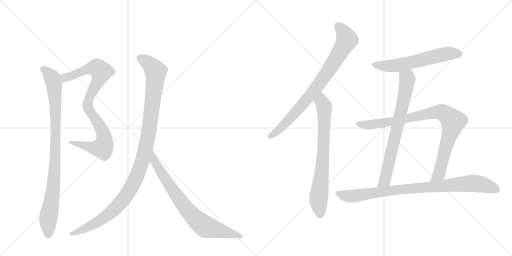
t = 0.00 s
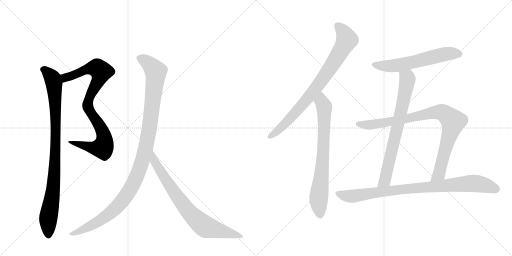
t = 1.91 s
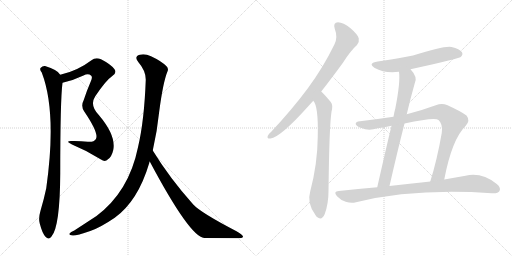
t = 3.82 s
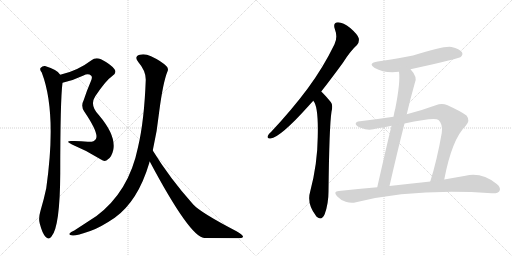
t = 5.73 s
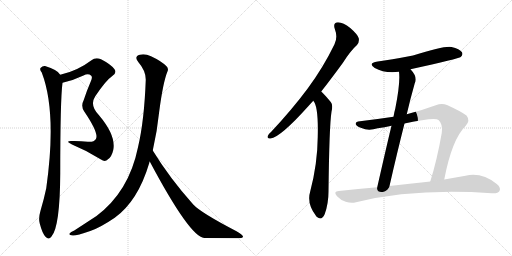
t = 7.63 s
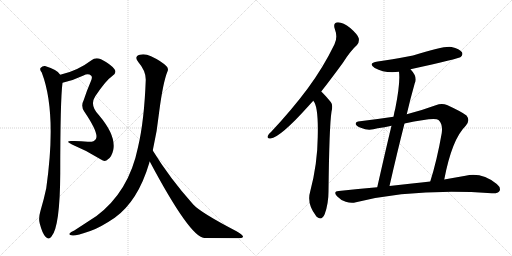
t = 9.54 s

The animated SVG that drew these frames (rendered in a browser with its animation timeline set to each time). Animation: 10 CSS @keyframes rules; one cycle of 9.54 s.

<svg version="1.1" viewBox="0 0 2048 1024" xmlns="http://www.w3.org/2000/svg">
  <g stroke="lightgray" stroke-dasharray="1,1" stroke-width="1" transform="scale(4, 4)">
    <line x1="0" y1="0" x2="256" y2="256"></line>
    <line x1="256" y1="0" x2="0" y2="256"></line>
    <line x1="128" y1="0" x2="128" y2="256"></line>
    <line x1="0" y1="128" x2="256" y2="128"></line>
    <line x1="256" y1="0" x2="512" y2="256"></line>
    <line x1="512" y1="0" x2="256" y2="256"></line>
    <line x1="384" y1="0" x2="384" y2="256"></line>
    <line x1="256" y1="128" x2="512" y2="128"></line>
  </g>
<g transform="scale(1, -1) translate(0, -850)">
   <style type="text/css">
    @keyframes keyframes0 {
      from {
       stroke: black;
       stroke-dashoffset: 882;
       stroke-width: 128;
       }
       74% {
       animation-timing-function: step-end;
       stroke: black;
       stroke-dashoffset: 0;
       stroke-width: 128;
       }
       to {
       stroke: black;
       stroke-width: 1024;
       }
       }
       #make-me-a-hanzi-animation-0 {
         animation: keyframes0 0.967773s both;
         animation-delay: 0.000000s;
         animation-timing-function: linear;
       }
    @keyframes keyframes1 {
      from {
       stroke: black;
       stroke-dashoffset: 939;
       stroke-width: 128;
       }
       75% {
       animation-timing-function: step-end;
       stroke: black;
       stroke-dashoffset: 0;
       stroke-width: 128;
       }
       to {
       stroke: black;
       stroke-width: 1024;
       }
       }
       #make-me-a-hanzi-animation-1 {
         animation: keyframes1 1.014160s both;
         animation-delay: 0.967773s;
         animation-timing-function: linear;
       }
    @keyframes keyframes2 {
      from {
       stroke: black;
       stroke-dashoffset: 1125;
       stroke-width: 128;
       }
       79% {
       animation-timing-function: step-end;
       stroke: black;
       stroke-dashoffset: 0;
       stroke-width: 128;
       }
       to {
       stroke: black;
       stroke-width: 1024;
       }
       }
       #make-me-a-hanzi-animation-2 {
         animation: keyframes2 1.165527s both;
         animation-delay: 1.981934s;
         animation-timing-function: linear;
       }
    @keyframes keyframes3 {
      from {
       stroke: black;
       stroke-dashoffset: 776;
       stroke-width: 128;
       }
       72% {
       animation-timing-function: step-end;
       stroke: black;
       stroke-dashoffset: 0;
       stroke-width: 128;
       }
       to {
       stroke: black;
       stroke-width: 1024;
       }
       }
       #make-me-a-hanzi-animation-3 {
         animation: keyframes3 0.881510s both;
         animation-delay: 3.147461s;
         animation-timing-function: linear;
       }
    @keyframes keyframes4 {
      from {
       stroke: black;
       stroke-dashoffset: 817;
       stroke-width: 128;
       }
       73% {
       animation-timing-function: step-end;
       stroke: black;
       stroke-dashoffset: 0;
       stroke-width: 128;
       }
       to {
       stroke: black;
       stroke-width: 1024;
       }
       }
       #make-me-a-hanzi-animation-4 {
         animation: keyframes4 0.914876s both;
         animation-delay: 4.028971s;
         animation-timing-function: linear;
       }
    @keyframes keyframes5 {
      from {
       stroke: black;
       stroke-dashoffset: 746;
       stroke-width: 128;
       }
       71% {
       animation-timing-function: step-end;
       stroke: black;
       stroke-dashoffset: 0;
       stroke-width: 128;
       }
       to {
       stroke: black;
       stroke-width: 1024;
       }
       }
       #make-me-a-hanzi-animation-5 {
         animation: keyframes5 0.857096s both;
         animation-delay: 4.943848s;
         animation-timing-function: linear;
       }
    @keyframes keyframes6 {
      from {
       stroke: black;
       stroke-dashoffset: 595;
       stroke-width: 128;
       }
       66% {
       animation-timing-function: step-end;
       stroke: black;
       stroke-dashoffset: 0;
       stroke-width: 128;
       }
       to {
       stroke: black;
       stroke-width: 1024;
       }
       }
       #make-me-a-hanzi-animation-6 {
         animation: keyframes6 0.734212s both;
         animation-delay: 5.800944s;
         animation-timing-function: linear;
       }
    @keyframes keyframes7 {
      from {
       stroke: black;
       stroke-dashoffset: 738;
       stroke-width: 128;
       }
       71% {
       animation-timing-function: step-end;
       stroke: black;
       stroke-dashoffset: 0;
       stroke-width: 128;
       }
       to {
       stroke: black;
       stroke-width: 1024;
       }
       }
       #make-me-a-hanzi-animation-7 {
         animation: keyframes7 0.850586s both;
         animation-delay: 6.535156s;
         animation-timing-function: linear;
       }
    @keyframes keyframes8 {
      from {
       stroke: black;
       stroke-dashoffset: 911;
       stroke-width: 128;
       }
       75% {
       animation-timing-function: step-end;
       stroke: black;
       stroke-dashoffset: 0;
       stroke-width: 128;
       }
       to {
       stroke: black;
       stroke-width: 1024;
       }
       }
       #make-me-a-hanzi-animation-8 {
         animation: keyframes8 0.991374s both;
         animation-delay: 7.385742s;
         animation-timing-function: linear;
       }
    @keyframes keyframes9 {
      from {
       stroke: black;
       stroke-dashoffset: 897;
       stroke-width: 128;
       }
       74% {
       animation-timing-function: step-end;
       stroke: black;
       stroke-dashoffset: 0;
       stroke-width: 128;
       }
       to {
       stroke: black;
       stroke-width: 1024;
       }
       }
       #make-me-a-hanzi-animation-9 {
         animation: keyframes9 0.979980s both;
         animation-delay: 8.377116s;
         animation-timing-function: linear;
       }
</style>
<path d="M 250 519 Q 292 528 334 548 Q 353 558 365 547 Q 371 541 363 524 Q 347 487 335 450 Q 322 425 337 404 Q 398 314 383 293 Q 376 281 351 283 Q 318 287 284 286 Q 259 285 288 272 Q 349 247 404 212 Q 420 200 432 213 Q 447 223 453 250 Q 465 307 396 389 Q 357 428 381 465 Q 424 529 448 545 Q 469 558 458 573 Q 445 592 404 613 Q 382 622 366 609 Q 311 567 241 551 C 212 543 221 512 250 519 Z" fill="lightgray"></path> 
<path d="M 241 551 Q 232 570 180 586 Q 170 587 162 578 Q 158 571 167 560 Q 228 401 185 97 Q 176 54 162 7 Q 153 -23 159 -44 Q 169 -83 182 -97 Q 195 -112 206 -96 Q 240 -57 241 158 Q 241 450 250 519 C 252 540 252 540 241 551 Z" fill="lightgray"></path> 
<path d="M 611 248 Q 629 327 637 405 Q 652 519 669 562 Q 676 575 666 585 Q 645 606 604 625 Q 579 637 559 631 Q 535 624 553 602 Q 584 566 583 530 Q 577 367 552 261 Q 516 84 386 -14 L 297 -72 Q 282 -79 279 -83 Q 272 -90 292 -92 Q 305 -93 361 -74 Q 400 -61 459 -21 Q 552 46 597 198 Q 597 202 599 204 L 611 248 Z" fill="lightgray"></path> 
<path d="M 599 204 Q 759 -97 817 -102 Q 886 -102 946 -103 Q 971 -103 972 -97 Q 973 -90 946 -75 Q 802 0 773 32 Q 679 137 611 248 C 595 273 585 230 599 204 Z" fill="lightgray"></path> 
<path d="M 1285 484 Q 1325 535 1371 598 Q 1402 647 1428 670 Q 1438 682 1435 697 Q 1431 712 1401 738 Q 1373 760 1352 761 Q 1331 760 1339 735 Q 1352 701 1338 673 Q 1293 580 1230 495 Q 1169 413 1085 323 Q 1073 313 1071 306 Q 1067 294 1082 296 Q 1121 300 1234 426 Q 1243 436 1253 447 L 1285 484 Z" fill="lightgray"></path> 
<path d="M 1253 447 Q 1274 426 1271 303 Q 1270 195 1241 85 Q 1226 36 1263 -12 Q 1264 -15 1268 -18 Q 1287 -34 1299 -6 Q 1314 36 1314 84 Q 1317 345 1326 403 Q 1333 431 1323 442 Q 1305 464 1291 478 Q 1288 482 1285 484 C 1264 505 1238 473 1253 447 Z" fill="lightgray"></path> 
<path d="M 1642 573 Q 1837 616 1843 622 Q 1853 631 1848 641 Q 1839 654 1806 662 Q 1779 668 1652 628 Q 1559 610 1511 604 Q 1469 597 1499 578 Q 1538 556 1596 563 L 1642 573 Z" fill="lightgray"></path> 
<path d="M 1627 393 Q 1640 450 1659 517 Q 1672 541 1642 573 C 1623 596 1594 593 1596 563 Q 1602 521 1581 415 Q 1577 402 1574 383 L 1566 347 Q 1544 256 1509 101 C 1502 72 1551 77 1558 106 Q 1589 242 1618 356 L 1627 393 Z" fill="lightgray"></path> 
<path d="M 1777 132 Q 1808 294 1863 347 Q 1882 368 1866 388 Q 1847 403 1788 430 Q 1767 439 1743 429 Q 1683 407 1627 393 L 1574 383 Q 1507 373 1440 365 Q 1421 364 1423 353 Q 1426 344 1446 338 Q 1473 325 1511 337 Q 1538 341 1566 347 L 1618 356 Q 1741 383 1754 370 Q 1772 354 1767 318 Q 1748 209 1721 124 C 1712 95 1771 103 1777 132 Z" fill="lightgray"></path> 
<path d="M 1509 101 Q 1433 95 1355 86 Q 1331 85 1348 65 Q 1363 49 1383 43 Q 1405 36 1424 41 Q 1658 98 1967 77 Q 1967 78 1970 77 Q 1992 76 1998 86 Q 2005 99 1987 114 Q 1927 162 1862 147 Q 1825 141 1777 132 L 1721 124 Q 1687 121 1648 116 Q 1603 112 1558 106 L 1509 101 Z" fill="lightgray"></path> 
      <clipPath id="make-me-a-hanzi-clip-0">
      <path d="M 250 519 Q 292 528 334 548 Q 353 558 365 547 Q 371 541 363 524 Q 347 487 335 450 Q 322 425 337 404 Q 398 314 383 293 Q 376 281 351 283 Q 318 287 284 286 Q 259 285 288 272 Q 349 247 404 212 Q 420 200 432 213 Q 447 223 453 250 Q 465 307 396 389 Q 357 428 381 465 Q 424 529 448 545 Q 469 558 458 573 Q 445 592 404 613 Q 382 622 366 609 Q 311 567 241 551 C 212 543 221 512 250 519 Z" fill="lightgray"></path>
      </clipPath>
      <path clip-path="url(#make-me-a-hanzi-clip-0)" d="M 250 548 L 261 539 L 344 572 L 379 578 L 389 578 L 404 564 L 397 535 L 354 452 L 351 427 L 412 319 L 418 296 L 415 268 L 410 259 L 388 257 L 291 280 " fill="none" id="make-me-a-hanzi-animation-0" stroke-dasharray="754 1508" stroke-linecap="round"></path>

      <clipPath id="make-me-a-hanzi-clip-1">
      <path d="M 241 551 Q 232 570 180 586 Q 170 587 162 578 Q 158 571 167 560 Q 228 401 185 97 Q 176 54 162 7 Q 153 -23 159 -44 Q 169 -83 182 -97 Q 195 -112 206 -96 Q 240 -57 241 158 Q 241 450 250 519 C 252 540 252 540 241 551 Z" fill="lightgray"></path>
      </clipPath>
      <path clip-path="url(#make-me-a-hanzi-clip-1)" d="M 173 573 L 184 568 L 211 536 L 222 410 L 219 170 L 214 100 L 193 -26 L 194 -91 " fill="none" id="make-me-a-hanzi-animation-1" stroke-dasharray="811 1622" stroke-linecap="round"></path>

      <clipPath id="make-me-a-hanzi-clip-2">
      <path d="M 611 248 Q 629 327 637 405 Q 652 519 669 562 Q 676 575 666 585 Q 645 606 604 625 Q 579 637 559 631 Q 535 624 553 602 Q 584 566 583 530 Q 577 367 552 261 Q 516 84 386 -14 L 297 -72 Q 282 -79 279 -83 Q 272 -90 292 -92 Q 305 -93 361 -74 Q 400 -61 459 -21 Q 552 46 597 198 Q 597 202 599 204 L 611 248 Z" fill="lightgray"></path>
      </clipPath>
      <path clip-path="url(#make-me-a-hanzi-clip-2)" d="M 560 616 L 598 593 L 618 571 L 623 550 L 596 324 L 577 234 L 554 163 L 507 71 L 437 -6 L 346 -63 L 286 -86 " fill="none" id="make-me-a-hanzi-animation-2" stroke-dasharray="997 1994" stroke-linecap="round"></path>

      <clipPath id="make-me-a-hanzi-clip-3">
      <path d="M 599 204 Q 759 -97 817 -102 Q 886 -102 946 -103 Q 971 -103 972 -97 Q 973 -90 946 -75 Q 802 0 773 32 Q 679 137 611 248 C 595 273 585 230 599 204 Z" fill="lightgray"></path>
      </clipPath>
      <path clip-path="url(#make-me-a-hanzi-clip-3)" d="M 612 240 L 618 199 L 700 76 L 776 -19 L 825 -58 L 966 -96 " fill="none" id="make-me-a-hanzi-animation-3" stroke-dasharray="648 1296" stroke-linecap="round"></path>

      <clipPath id="make-me-a-hanzi-clip-4">
      <path d="M 1285 484 Q 1325 535 1371 598 Q 1402 647 1428 670 Q 1438 682 1435 697 Q 1431 712 1401 738 Q 1373 760 1352 761 Q 1331 760 1339 735 Q 1352 701 1338 673 Q 1293 580 1230 495 Q 1169 413 1085 323 Q 1073 313 1071 306 Q 1067 294 1082 296 Q 1121 300 1234 426 Q 1243 436 1253 447 L 1285 484 Z" fill="lightgray"></path>
      </clipPath>
      <path clip-path="url(#make-me-a-hanzi-clip-4)" d="M 1351 745 L 1369 729 L 1386 690 L 1341 609 L 1270 505 L 1194 412 L 1129 344 L 1081 306 " fill="none" id="make-me-a-hanzi-animation-4" stroke-dasharray="689 1378" stroke-linecap="round"></path>

      <clipPath id="make-me-a-hanzi-clip-5">
      <path d="M 1253 447 Q 1274 426 1271 303 Q 1270 195 1241 85 Q 1226 36 1263 -12 Q 1264 -15 1268 -18 Q 1287 -34 1299 -6 Q 1314 36 1314 84 Q 1317 345 1326 403 Q 1333 431 1323 442 Q 1305 464 1291 478 Q 1288 482 1285 484 C 1264 505 1238 473 1253 447 Z" fill="lightgray"></path>
      </clipPath>
      <path clip-path="url(#make-me-a-hanzi-clip-5)" d="M 1284 477 L 1286 444 L 1297 423 L 1297 368 L 1292 213 L 1274 44 L 1280 -9 " fill="none" id="make-me-a-hanzi-animation-5" stroke-dasharray="618 1236" stroke-linecap="round"></path>

      <clipPath id="make-me-a-hanzi-clip-6">
      <path d="M 1642 573 Q 1837 616 1843 622 Q 1853 631 1848 641 Q 1839 654 1806 662 Q 1779 668 1652 628 Q 1559 610 1511 604 Q 1469 597 1499 578 Q 1538 556 1596 563 L 1642 573 Z" fill="lightgray"></path>
      </clipPath>
      <path clip-path="url(#make-me-a-hanzi-clip-6)" d="M 1502 593 L 1523 587 L 1586 588 L 1789 635 L 1835 634 " fill="none" id="make-me-a-hanzi-animation-6" stroke-dasharray="467 934" stroke-linecap="round"></path>

      <clipPath id="make-me-a-hanzi-clip-7">
      <path d="M 1627 393 Q 1640 450 1659 517 Q 1672 541 1642 573 C 1623 596 1594 593 1596 563 Q 1602 521 1581 415 Q 1577 402 1574 383 L 1566 347 Q 1544 256 1509 101 C 1502 72 1551 77 1558 106 Q 1589 242 1618 356 L 1627 393 Z" fill="lightgray"></path>
      </clipPath>
      <path clip-path="url(#make-me-a-hanzi-clip-7)" d="M 1605 559 L 1630 533 L 1619 473 L 1541 135 L 1526 115 L 1514 110 " fill="none" id="make-me-a-hanzi-animation-7" stroke-dasharray="610 1220" stroke-linecap="round"></path>

      <clipPath id="make-me-a-hanzi-clip-8">
      <path d="M 1777 132 Q 1808 294 1863 347 Q 1882 368 1866 388 Q 1847 403 1788 430 Q 1767 439 1743 429 Q 1683 407 1627 393 L 1574 383 Q 1507 373 1440 365 Q 1421 364 1423 353 Q 1426 344 1446 338 Q 1473 325 1511 337 Q 1538 341 1566 347 L 1618 356 Q 1741 383 1754 370 Q 1772 354 1767 318 Q 1748 209 1721 124 C 1712 95 1771 103 1777 132 Z" fill="lightgray"></path>
      </clipPath>
      <path clip-path="url(#make-me-a-hanzi-clip-8)" d="M 1433 354 L 1487 351 L 1628 373 L 1744 401 L 1768 401 L 1782 394 L 1813 364 L 1756 154 L 1727 129 " fill="none" id="make-me-a-hanzi-animation-8" stroke-dasharray="783 1566" stroke-linecap="round"></path>

      <clipPath id="make-me-a-hanzi-clip-9">
      <path d="M 1509 101 Q 1433 95 1355 86 Q 1331 85 1348 65 Q 1363 49 1383 43 Q 1405 36 1424 41 Q 1658 98 1967 77 Q 1967 78 1970 77 Q 1992 76 1998 86 Q 2005 99 1987 114 Q 1927 162 1862 147 Q 1825 141 1777 132 L 1721 124 Q 1687 121 1648 116 Q 1603 112 1558 106 L 1509 101 Z" fill="lightgray"></path>
      </clipPath>
      <path clip-path="url(#make-me-a-hanzi-clip-9)" d="M 1351 76 L 1405 65 L 1627 95 L 1886 116 L 1953 106 L 1985 93 " fill="none" id="make-me-a-hanzi-animation-9" stroke-dasharray="769 1538" stroke-linecap="round"></path>

</g>
</svg>
